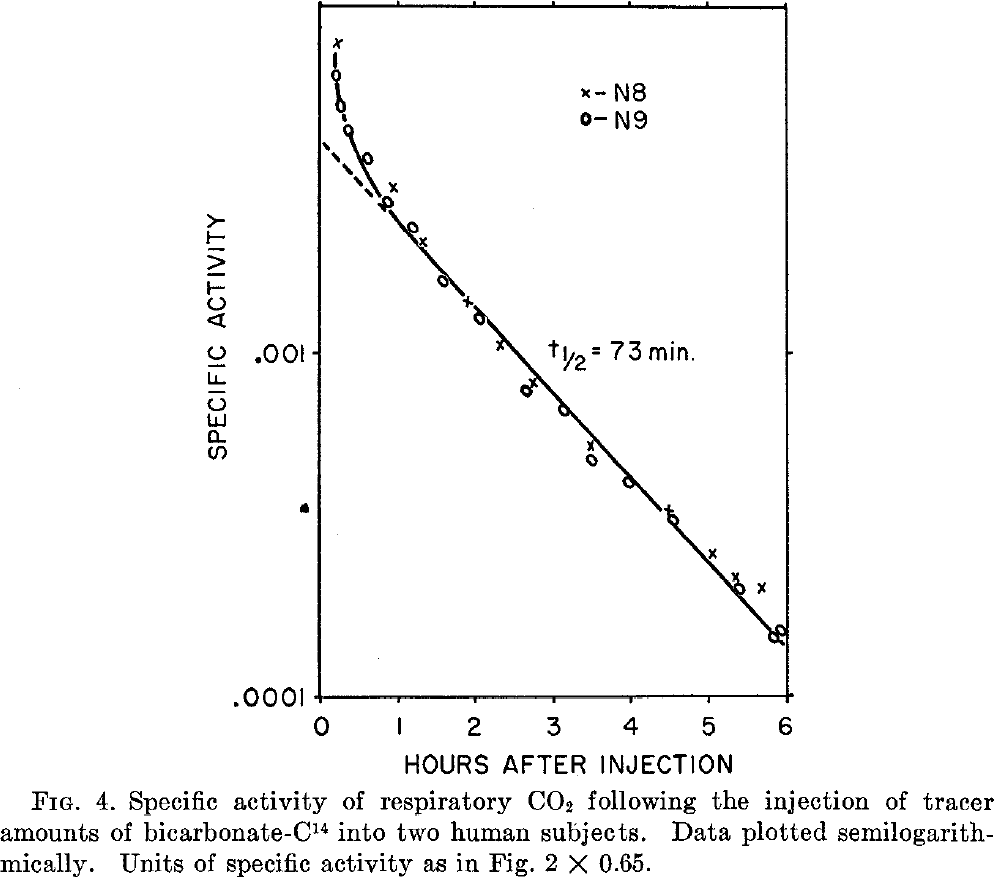

The data file committed next to this chart (first rows):
study	subject	time	activity
Baker1954	N8	0.2871	0.0078
Baker1954	N8	0.9944	0.0030
Baker1954	N8	1.367	0.0021
Baker1954	N8	1.909	0.0014
Baker1954	N8	2.35	0.0010
Baker1954	N8	2.775	0.0008
Baker1954	N8	3.523	0.0005
Baker1954	N8	4.475	0.0003
Baker1954	N8	5.053	0.0003
Baker1954	N8	5.325	0.0002
Baker1954	N8	5.7	0.0002
Baker1954	N9	0.2504	0.006195
Baker1954	N9	0.3338	0.005142
Baker1954	N9	0.4175	0.004345
Baker1954	N9	0.6887	0.003541
Baker1954	N9	0.9079	0.002689
Baker1954	N9	1.231	0.002271
Baker1954	N9	1.62	0.001577
Baker1954	N9	2.062	0.001229
Baker1954	N9	2.672	7.47E-04
Baker1954	N9	3.132	6.77E-04
Baker1954	N9	3.487	4.79E-04
Baker1954	N9	3.998	4.15E-04
Baker1954	N9	4.56	3.18E-04
Baker1954	N9	5.375	2.03E-04
Baker1954	N9	5.85	1.46E-04
Baker1954	N9	5.919	1.52E-04
